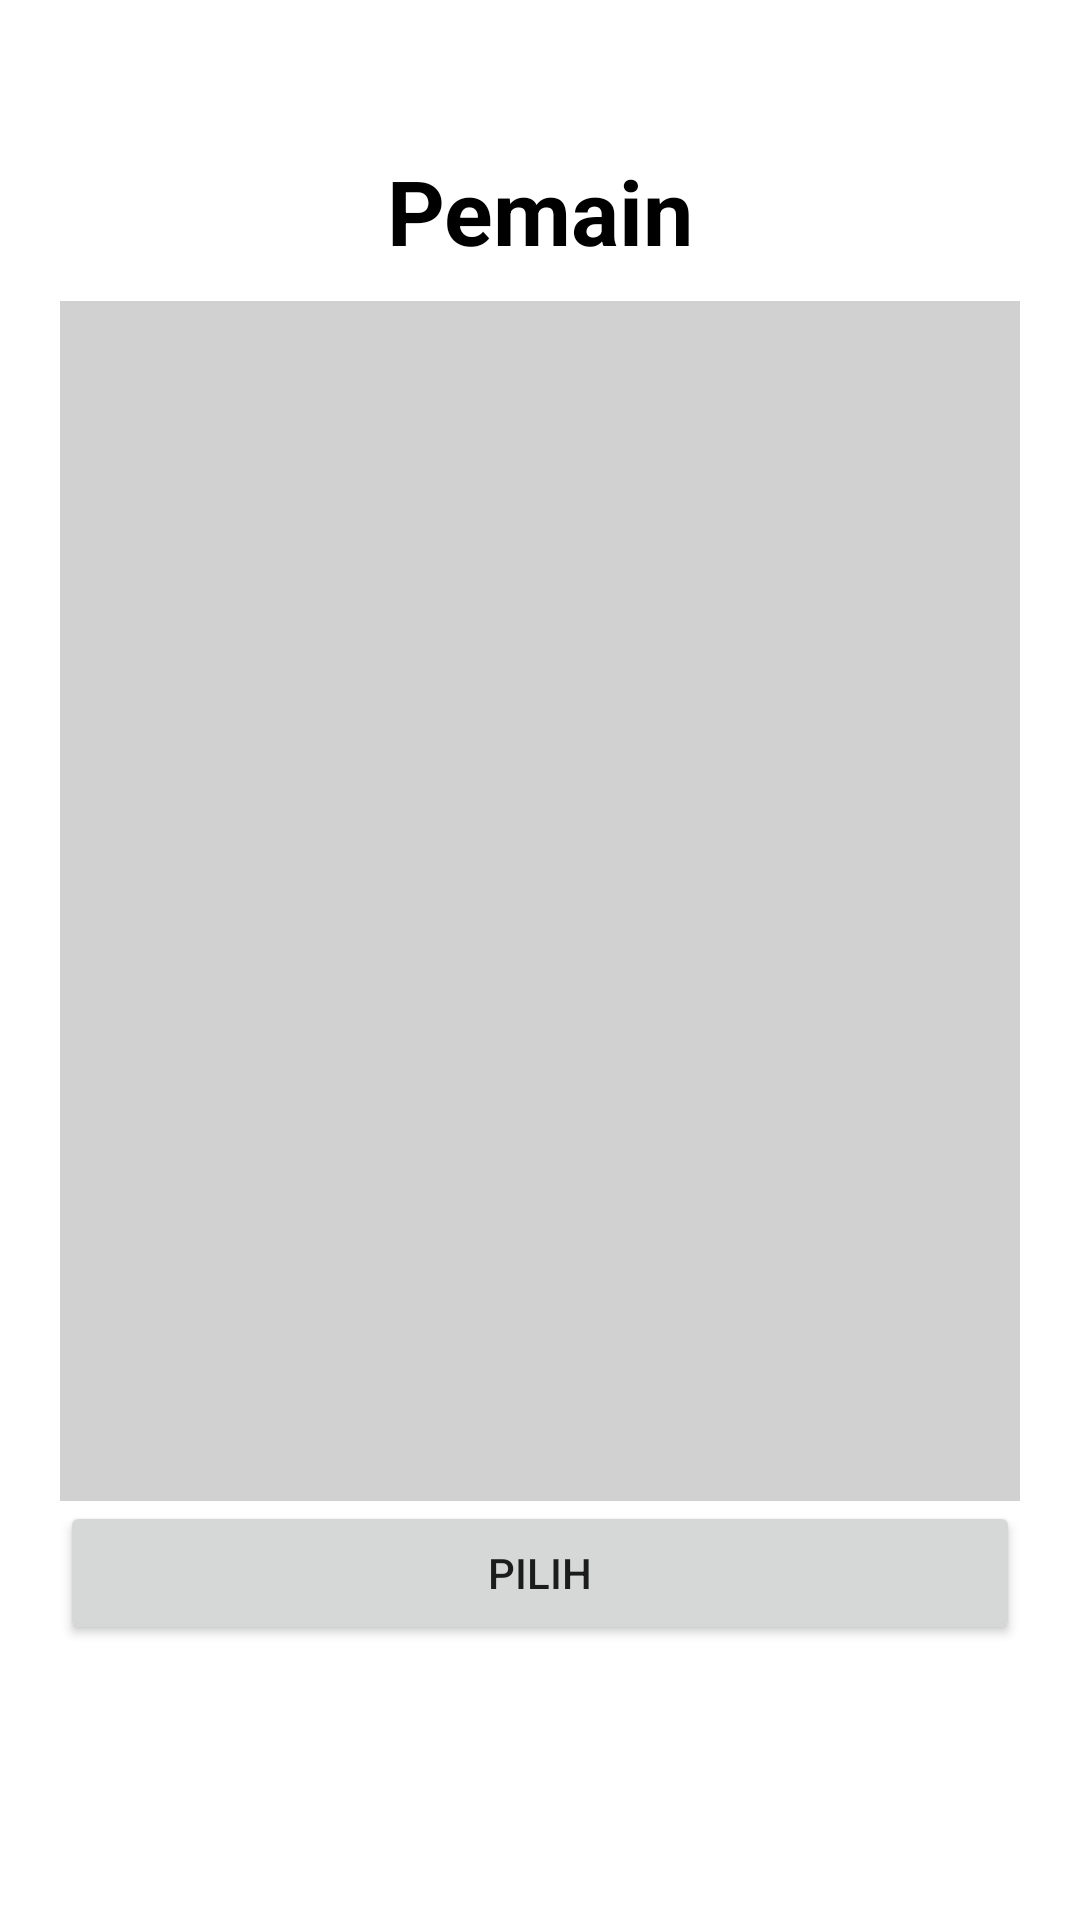

Write the Android layout XML for this screen, with the resource values it uses.
<!-- AndroidManifest.xml: application theme Theme.PPL_Barme -->
<!-- res/layout/activity_host_pemain.xml -->
<?xml version="1.0" encoding="utf-8"?>
<LinearLayout xmlns:android="http://schemas.android.com/apk/res/android"
    xmlns:app="http://schemas.android.com/apk/res-auto"
    xmlns:tools="http://schemas.android.com/tools"
    android:layout_width="match_parent"
    android:layout_height="match_parent"
    tools:context=".host_pemain"
    android:padding="20dp"
    android:orientation="vertical">

    <TextView
        android:layout_width="match_parent"
        android:layout_height="wrap_content"
        android:gravity="center"
        android:textSize="30sp"
        android:textColor="@color/black"
        android:layout_marginTop="30dp"
        android:textStyle="bold"
        android:text="Pemain"/>
    <LinearLayout
        android:layout_width="match_parent"
        android:layout_height="400dp"
        android:padding="30dp"
        android:layout_marginTop="10dp"
        android:orientation="vertical"
        android:background="#D1D1D1">

    </LinearLayout>
    <Button
        android:layout_width="match_parent"
        android:layout_height="wrap_content"
        android:onClick="HOpemain"
        android:text="Pilih"/>

</LinearLayout>
<!-- resources referenced by this layout -->
<resources>
  <style name="Theme.PPL_Barme" parent="Theme.MaterialComponents.DayNight.DarkActionBar">
          
          <item name="colorPrimary">@color/purple_500</item>
          <item name="colorPrimaryVariant">@color/purple_700</item>
          <item name="colorOnPrimary">@color/white</item>
          
          <item name="colorSecondary">@color/teal_200</item>
          <item name="colorSecondaryVariant">@color/teal_700</item>
          <item name="colorOnSecondary">@color/black</item>
          
          <item name="android:statusBarColor" tools:targetApi="l">?attr/colorPrimaryVariant</item>
          
      </style>
  <!-- not gathered from this repository: default colours our renderer supplied (Android Studio template values) -->
  <color name="purple_500">#FF6200EE</color>
  <color name="purple_700">#FF3700B3</color>
  <color name="teal_200">#FF03DAC5</color>
  <color name="teal_700">#FF018786</color>
  <color name="black">#FF000000</color>
  <color name="white">#FFFFFFFF</color>
</resources>
